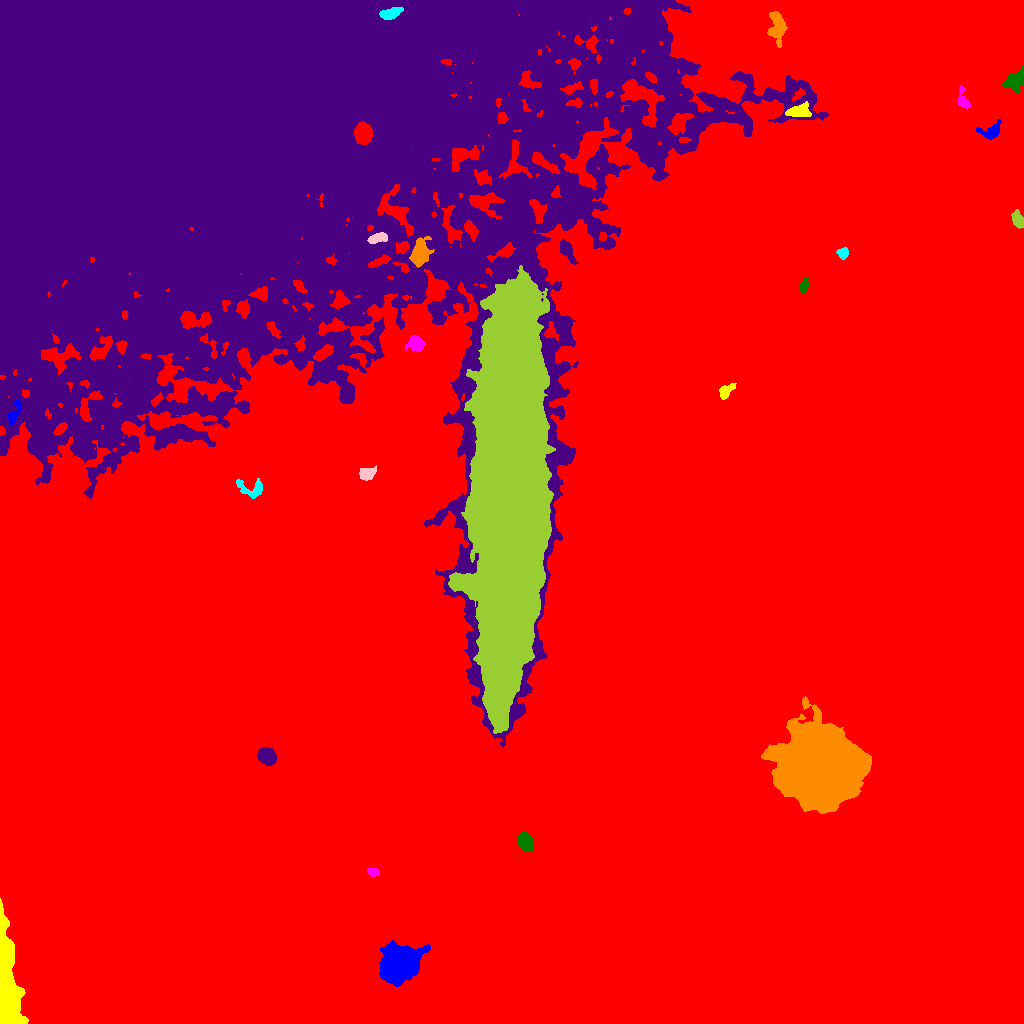

Data behind this chart, as committed beside it:
ID, X, Y, A, B, theta, total_flux, mu_max, mu_median, mu_mean, R_fwhm, R_e, R10, R90, x_start, x_end, y_start, y_end, area, greylevel
0, 562.8, 458.5, 332.5, 220.9, 0.6717, 28787999, 61.0, 38.0, 37.19, 444.8, 319.6, 135.2, 454.8, 0, 1023, 0, 1023, 774037, 38.19
1, 397.5, 57.86, 9.617, 7.766, 0.7051, 27447, 56.0, 14.0, 18.51, 11.14, 10.12, 4.146, 17.28, 379, 430, 37, 83, 1483, 65.51
2, 6.636, 38.26, 28.81, 5.145, -1.505, 18359, 24.0, 10.0, 10.26, 15.79, 13.11, 5.202, 20, 0, 28, 0, 125, 1790, 59.26
3, 373.1, 151.6, 2.929, 2.023, -0.1831, 392.0, 7.0, 4.0, 4.215, 4.406, 3.192, 1.262, 4.787, 367, 379, 147, 155, 93, 52.22
4, 525.3, 181.9, 4.142, 3.17, -1.118, 2642, 24.0, 10.0, 10.48, 5.781, 4.687, 1.871, 7.442, 518, 533, 173, 191, 252, 58.48
5, 266.6, 267.2, 4.384, 3.521, -0.6331, 3249, 25.0, 10.0, 10.94, 6.155, 5.078, 2.034, 8.078, 257, 276, 257, 276, 297, 58.94
6, 822.3, 256.3, 16.96, 15.66, -0.4002, 259321, 176.0, 23.0, 36.98, 15.76, 19.32, 7.136, 34.62, 761, 871, 210, 327, 7012, 84.98
7, 250.9, 535.7, 8.205, 4.403, -0.184, 674.0, 6.0, 2.0, 2.433, 5.89, 5.015, 1.954, 8.098, 236, 262, 525, 545, 277, 54.43
8, 366.6, 550.1, 4.18, 3.044, 0.1832, 439.0, 4.0, 2.0, 2.298, 6.652, 4.478, 1.784, 6.747, 359, 376, 543, 558, 191, 52.3
9, 510.3, 529, 91.23, 16.04, 1.548, 643260, 133.0, 19.0, 22.16, 19.72, 46.45, 13.8, 78.5, 448, 555, 290, 758, 29030, 78.16
10, 350.2, 592.5, 5.429, 3.049, 0.2451, 736.0, 6.0, 2.0, 2.638, 6.507, 4.983, 1.954, 7.939, 337, 362, 585, 603, 279, 52.64
11, 14.02, 609.7, 6.773, 2.306, 1.222, 621.0, 7.0, 3.0, 3.357, 4.886, 4.334, 1.596, 6.794, 8, 21, 598, 623, 185, 59.36
12, 725.7, 632.1, 4.967, 2.522, 0.7207, 572.0, 6.0, 3.0, 3.345, 6.077, 4.26, 1.693, 6.507, 719, 736, 624, 640, 171, 51.35
13, 416.2, 680.3, 4.145, 3.374, -0.3052, 671.0, 7.0, 3.0, 2.917, 5.14, 4.442, 1.784, 7.114, 405, 425, 672, 688, 230, 55.92
14, 804.2, 737.5, 3.416, 1.946, 1.22, 361.0, 8.0, 3.0, 3.252, 3.868, 3.09, 1.128, 4.886, 799, 809, 731, 746, 111, 53.25
15, 566.4, 772.6, 6.117, 2.616, -1.01, 470.0, 4.0, 2.0, 2.0, 6.956, 4.72, 1.871, 7.291, 560, 578, 759, 784, 235, 56.0
16, 419.9, 770.3, 6.761, 4.181, 1.293, 1607, 10.0, 4.0, 3.72, 6.555, 6.358, 2.394, 9.918, 409, 434, 756, 787, 432, 60.72
17, 843.1, 770.5, 2.604, 2.56, 0.6787, 518.0, 10.0, 4.0, 4.544, 3.949, 3.141, 1.262, 5.078, 836, 848, 764, 776, 114, 53.54
18, 377.5, 785.3, 4.572, 2.056, 0.2452, 617.0, 8.0, 3.0, 3.546, 5.171, 3.909, 1.493, 6.129, 367, 387, 780, 791, 174, 64.55
19, 1018, 802.9, 4.381, 2.415, -1.213, 459.0, 6.0, 2.0, 2.608, 5.232, 3.949, 1.493, 6.155, 1011, 1023, 795, 814, 176, 51.61
20, 363.2, 889.6, 4.778, 3.955, -1.556, 2731, 17.0, 7.0, 7.759, 6.699, 5.614, 2.257, 8.885, 354, 372, 879, 902, 352, 71.76
21, 992.4, 892.1, 5.648, 3.674, 0.3589, 470.0, 6.0, 2.0, 1.95, 5.202, 4.107, 1.596, 6.604, 976, 1001, 884, 904, 241, 53.95
22, 798.4, 911.9, 5.765, 2.738, 0.08048, 1219, 11.0, 4.0, 4.515, 5.726, 4.951, 1.871, 7.736, 785, 811, 907, 922, 270, 59.51
23, 963.4, 923.2, 5.916, 2.08, -1.313, 318.0, 7.0, 1.0, 1.849, 3.09, 3.29, 1.128, 5.614, 958, 970, 915, 938, 172, 55.85
24, 1014, 940.8, 5.39, 4.389, 0.7116, 710.0, 6.0, 2.0, 2.165, 6.257, 5.14, 1.954, 8.556, 1002, 1023, 930, 959, 328, 56.16
25, 246.4, 867.5, 177.2, 121.1, 0.06365, 2309441, 33.0, 9.0, 10.04, 104.8, 145.7, 56.08, 233.3, 0, 828, 277, 1023, 230017, 57.04
26, 776.9, 996.7, 8.262, 3.798, -1.5, 1374, 8.0, 3.0, 3.376, 7.356, 6.308, 2.459, 9.934, 767, 787, 976, 1012, 407, 56.38
27, 390.5, 1010, 5.794, 2.44, 0.285, 669.0, 6.0, 3.0, 3.041, 6.383, 4.687, 1.871, 7.291, 379, 403, 1004, 1016, 220, 67.04
